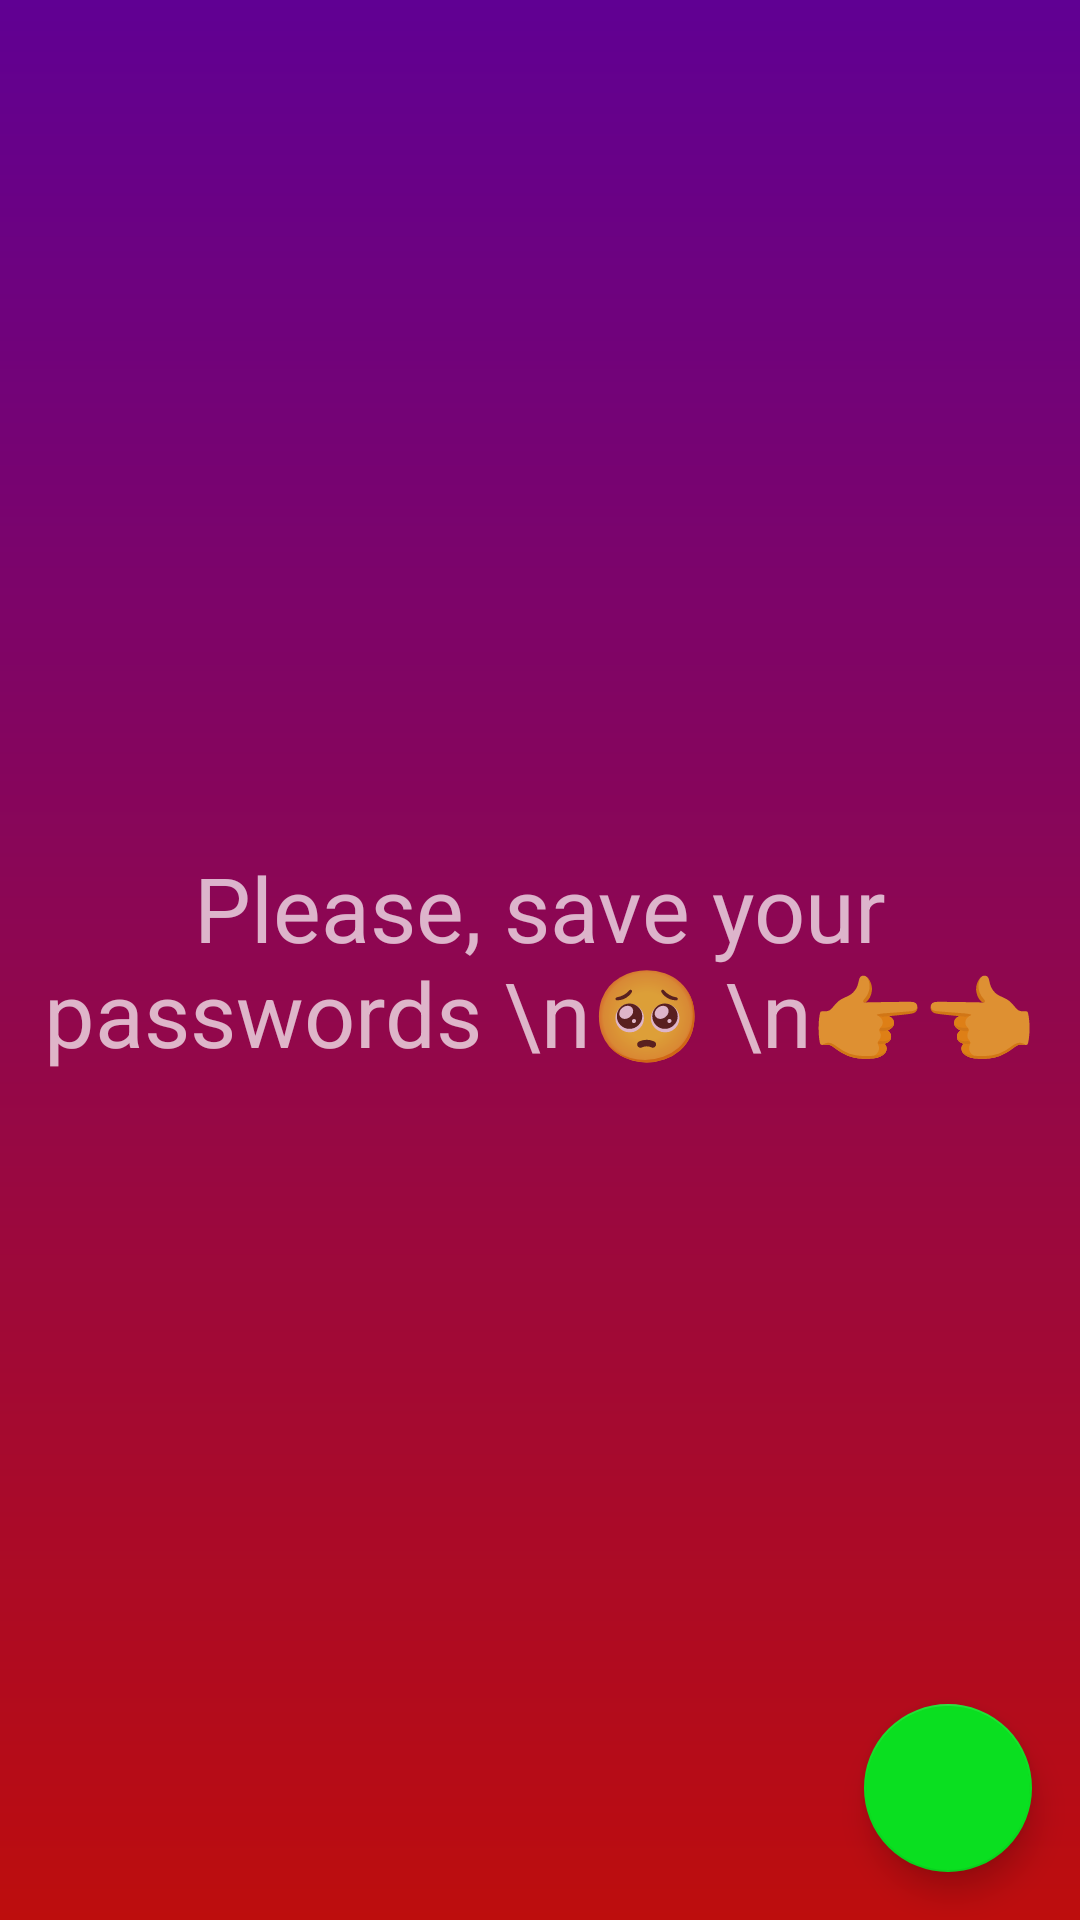

This screen was rendered from an Android layout file. Write that file and the resources it references.
<!-- AndroidManifest.xml: application theme AppTheme -->
<!-- res/layout/fragment_mainscreen.xml -->
<RelativeLayout xmlns:tools="http://schemas.android.com/tools"
    xmlns:android="http://schemas.android.com/apk/res/android"
    xmlns:app="http://schemas.android.com/apk/res-auto"
    android:background="@drawable/main_backgroud"
    android:layout_width="match_parent"
    android:layout_height="match_parent"
    android:id="@+id/top_main_screen_layout"
    tools:context=".MainActivity">



    <androidx.constraintlayout.widget.ConstraintLayout
        android:layout_width="match_parent"
        android:layout_height="match_parent"
        >

        <androidx.recyclerview.widget.RecyclerView
            android:id="@+id/recycler_view"
            android:layout_width="match_parent"
            android:layout_height="match_parent"
            tools:layout_editor_absoluteX="29dp"
            tools:layout_editor_absoluteY="74dp" />

        <com.google.android.material.floatingactionbutton.FloatingActionButton
            android:id="@+id/fab"
            android:layout_width="wrap_content"
            android:layout_height="wrap_content"
            android:layout_gravity="bottom|right"
            android:layout_margin="16dp"
            android:layout_marginBottom="16dp"
            android:background="@color/purple_200"
            android:src="@drawable/ic_baseline_add_24"
            app:backgroundTint="#0ADF20"
            app:layout_anchorGravity="bottom|right|end"
            app:layout_constraintBottom_toBottomOf="parent"
            app:layout_constraintEnd_toEndOf="parent"
            app:rippleColor="#F60505" />


    </androidx.constraintlayout.widget.ConstraintLayout>
    <TextView
        android:id="@+id/pool_empty"
        android:layout_width="match_parent"
        android:layout_height="match_parent"
        android:gravity="center"
        android:visibility="visible"
        android:textSize="30sp"

        android:text="Please, save your passwords \n🥺 \n👉👈">

    </TextView>

</RelativeLayout>
<!-- resources referenced by this layout -->
<resources>
  <color name="purple_200">#FFBB86FC</color>
  <!-- drawable main_backgroud (drawable) -->
  <?xml version="1.0" encoding="UTF-8"?>
  <shape
      xmlns:android="http://schemas.android.com/apk/res/android"
      android:shape="rectangle" >
  
      <corners
          android:radius = "0dp" />
  
      
      <gradient
          android:angle="270"
          android:endColor="#BD0D0D"
          android:startColor="#600093"/>
  
  
  
  </shape>
  <style name="AppTheme" parent="Theme.MaterialComponents.NoActionBar">
          <item name="colorPrimary">#000000</item>
          <item name="colorPrimaryDark">@color/purple_700</item>
          <item name="colorAccent">@color/purple_700</item>
          <item name="android:buttonStyle">@style/ButtonText</item>
  
      </style>
  <color name="purple_700">#FF3700B3</color>
  <style name="ButtonText" parent="AppTheme">
          <item name="fontFamily">@font/montserrat</item>
          <item name="android:textColor">@color/white</item>
          <item name="android:colorBackground">@color/black_night</item>
  
      </style>
  <color name="white">#FFFFFFFF</color>
  <color name="black_night">#20242B</color>
</resources>
